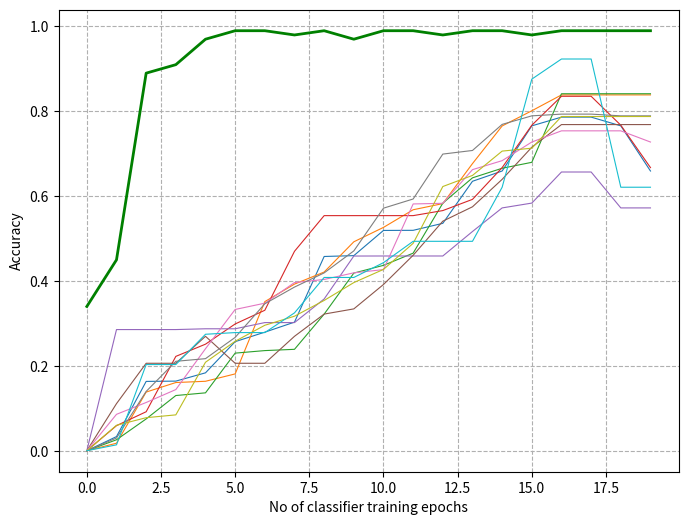

Here is the Python script that generated this plot:
import numpy as np
import matplotlib.pyplot as plt
from scipy.signal import medfilt

'''
Accuracy & generalization vs no of NN training iterations
Accuracy & generalization vs different no of neurons
Accuracy & generalization vs no of generated samples
'''


def normalize(x):
    return (x-min(x))/(max(x)-min(x))


no_training_iterations = np.arange(0, 20, 1)
accuracy = np.array([0.34, 0.45, 0.89, 0.91, 0.97, 0.99, 0.99, 0.98, 0.99, 0.97,
                     0.99, 0.99, 0.98, 0.99, 0.99, 0.98, 0.99, 0.99, 0.99, 0.99])
generalization_1 = np.array([7.06340598744, 7.12295012337, 7.35673947026, 7.39163962966, 7.3554818596, 7.56299908735,
                    7.6052485944, 7.52304338236, 7.99166883586, 7.88550581282, 7.8819218624, 7.99213870223,
                    8.19881628984, 8.02163077612, 8.46921175157, 8.43239304994, 8.57018012397, 8.24208212,
                    8.56927855174, 8.85112679007])
generalization_2 = np.array([6.94443781048, 6.9737130777, 7.17319539005, 7.21528533444, 7.2440367028, 7.21040208822,
                    7.5942428942, 7.64134750392, 7.5259996293, 7.8154758902, 7.75926875083, 7.88422672974,
                    8.06425963483, 7.90829482207, 8.27028621938, 8.21108932401, 8.38650541425, 8.34814778807,
                    8.332179531, 8.59904624691])
generalization_3 = np.array([7.16870251088, 7.20753204075, 7.28142325829, 7.37389043498, 7.36436098471, 7.5281938499,
                    7.51471036608, 7.52366923458, 7.79847616463, 7.65295408219, 7.86908956295, 7.82591277935,
                    8.04634330055, 8.17008616906, 8.19112211182, 8.13611638555, 8.56966391294, 8.67268108078,
                    8.43423460825, 8.63531908752])
generalization_4 = np.array([7.10263709646, 6.91062672426, 7.37529737907, 7.53496279784, 7.03409213994, 7.43542386056,
                    7.602459696, 8.48407015566, 7.89284393675, 8.09342005038, 8.14866069721, 8.06854738116,
                    7.76488617262, 7.97786927781, 8.65638492717, 8.51384304197, 8.73722641683, 8.30505553223,
                    8.70932482076, 9.00018372867])
generalization_5 = np.array([7.4803661669, 7.67097724215, 6.5325521123, 7.48649415738, 7.5349707647, 7.31203188901,
                    7.29054065564, 8.46170746646, 7.71976924089, 8.05556866027, 7.37951778752, 8.24751709854,
                    8.05597977051, 8.46981688664, 8.71299211747, 7.96891253492, 8.43208236479, 9.19975163014,
                    9.64491871238, 9.85144219952])
generalization_6 = np.array([6.47348438237, 7.50680395465, 7.49785314154, 6.84803070104, 7.16901886219, 7.38348372027,
                    7.08094064457, 7.60151232304, 7.13599955582, 7.79560394105, 7.56029250972, 8.6317972425,
                    8.88736254077, 8.02793372201, 8.29918617032, 8.4135189088, 9.84763932295, 9.31421964174,
                    9.06742035477, 9.72805717592])
generalization_7 = np.array([5.56017027217, 5.70204474626, 5.7985597515, 5.74817341122, 5.95773624285, 6.13520676457,
                    6.11074662477, 6.22765174111, 6.21556780137, 6.25351378016, 6.26613520635, 6.52451565874,
                    6.52197660679, 6.65572986379, 6.69069453374, 6.81955648612, 6.80692587427, 6.76331869754,
                    7.01740398807, 7.21367522355])
generalization_8 = np.array([5.34607556544, 5.39591297695, 5.69663316774, 5.57854205805, 5.70699004014, 5.79042316662,
                    5.92217939822, 5.98764504499, 6.0432698587, 6.12946881615, 6.29697851262, 6.33298102958,
                    6.50905385233, 6.52320256278, 6.66571918042, 6.62546128036, 6.65894919129, 6.8162025485,
                    6.82158711231, 7.00931030852])
generalization_9 = np.array([5.53719363212, 5.65422499782, 5.62727199775, 5.66417981545, 5.8505820292, 5.92488311196,
                    5.98155684531, 6.0136282754, 6.13276078106, 6.06949845702, 6.27178490012, 6.17940138828,
                    6.4729729529, 6.51232673399, 6.59845220399, 6.60877727207, 6.80930842583, 6.92071472362,
                    7.03987667568, 6.72094075778])
generalization_10 = np.array([5.72716426308, 5.70559538667, 6.32948577817, 6.02155500957, 6.13261283788, 6.5015268583,
                     5.85836197458, 6.39513459302, 6.13876736657, 6.58767042558, 6.21101819844, 6.34088774913,
                     6.4734326609, 7.06811089315, 7.18017911131, 6.12359523702, 7.2248528892, 6.6717310772,
                     7.26114233179, 7.14189068886])

filter_size = 7
generalization_1_normalized = medfilt(normalize(generalization_1), filter_size)
generalization_2_normalized = medfilt(normalize(generalization_2), filter_size)
generalization_3_normalized = medfilt(normalize(generalization_3), filter_size)
generalization_4_normalized = medfilt(normalize(generalization_4), filter_size)
generalization_5_normalized = medfilt(normalize(generalization_5), filter_size)
generalization_6_normalized = medfilt(normalize(generalization_6), filter_size)
generalization_7_normalized = medfilt(normalize(generalization_7), filter_size)
generalization_8_normalized = medfilt(normalize(generalization_8), filter_size)
generalization_9_normalized = medfilt(normalize(generalization_9), filter_size)
generalization_10_normalized = medfilt(normalize(generalization_10), filter_size)


f, ax = plt.subplots(figsize=(8, 6))

#plt.subplot(231)
# or if you want differnet settings for the grids:
#plt.grid(which='minor', alpha=0.2)
#plt.grid(which='major', alpha=0.5)
plt.grid(linestyle='--')

plt.xlabel('No of classifier training epochs')
plt.ylabel('Accuracy')
plt.plot(no_training_iterations, accuracy, linewidth=2, color='g')
plt.plot(no_training_iterations, generalization_1_normalized, linewidth=0.8)
plt.plot(no_training_iterations, generalization_2_normalized, linewidth=0.8)
plt.plot(no_training_iterations, generalization_3_normalized, linewidth=0.8)
plt.plot(no_training_iterations, generalization_4_normalized, linewidth=0.8)
plt.plot(no_training_iterations, generalization_5_normalized, linewidth=0.8)
plt.plot(no_training_iterations, generalization_6_normalized, linewidth=0.8)
plt.plot(no_training_iterations, generalization_7_normalized, linewidth=0.8)
plt.plot(no_training_iterations, generalization_8_normalized, linewidth=0.8)
plt.plot(no_training_iterations, generalization_9_normalized, linewidth=0.8)
plt.plot(no_training_iterations, generalization_10_normalized, linewidth=0.8)
plt.show()